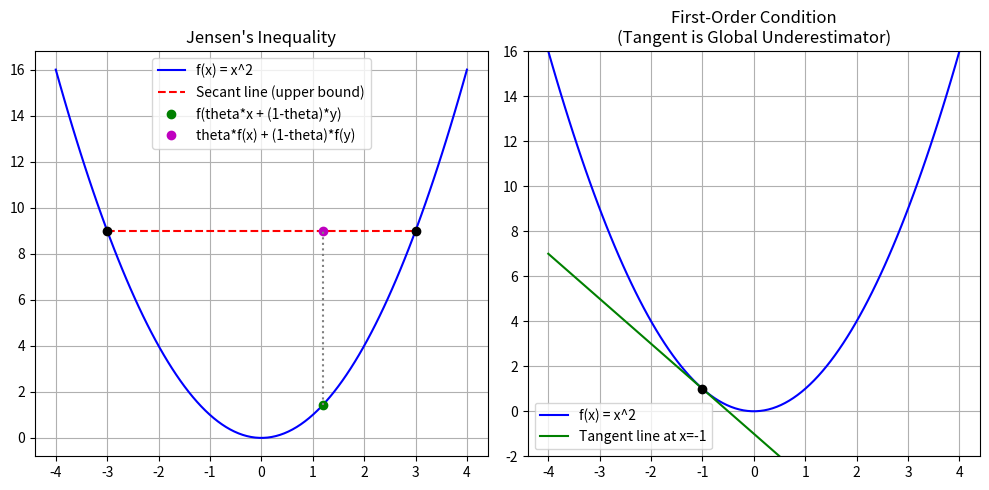

Generate this figure with matplotlib:
import numpy as np
import matplotlib.pyplot as plt

def f(x):
    """A strictly convex function: f(x) = x^2"""
    return x**2

def df(x):
    """Derivative of the convex function: f'(x) = 2x"""
    return 2 * x

def plot_jensens_inequality():
    """
    Demonstrates Jensen's Inequality: 
    f(theta*x + (1-theta)*y) <= theta*f(x) + (1-theta)*f(y)
    """
    x_vals = np.linspace(-4, 4, 100)
    y_vals = f(x_vals)
    
    # Pick two points
    x1, x2 = -3, 3
    y1, y2 = f(x1), f(x2)
    
    # Pick a theta
    theta = 0.3
    x_theta = theta * x1 + (1 - theta) * x2
    
    # Jensen's components
    lhs = f(x_theta)  # Function evaluated at the combination
    rhs = theta * y1 + (1 - theta) * y2  # Combination of the function evaluations
    
    plt.figure(figsize=(10, 5))
    
    # Plot 1: Jensen's Inequality
    plt.subplot(1, 2, 1)
    plt.plot(x_vals, y_vals, label="f(x) = x^2", color="blue")
    
    # Plot secant line between (x1, y1) and (x2, y2)
    plt.plot([x1, x2], [y1, y2], 'r--', label="Secant line (upper bound)")
    
    # Plot the specific points
    plt.plot(x1, y1, 'ko')
    plt.plot(x2, y2, 'ko')
    plt.plot(x_theta, lhs, 'go', label="f(theta*x + (1-theta)*y)")
    plt.plot(x_theta, rhs, 'mo', label="theta*f(x) + (1-theta)*f(y)")
    plt.vlines(x_theta, ymin=lhs, ymax=rhs, colors='gray', linestyles='dotted')
    
    plt.title("Jensen's Inequality")
    plt.legend()
    plt.grid(True)

    # Plot 2: First-Order Condition
    plt.subplot(1, 2, 2)
    plt.plot(x_vals, y_vals, label="f(x) = x^2", color="blue")
    
    # Tangent at x0 = -1
    x0 = -1
    y0 = f(x0)
    tangent_y = y0 + df(x0) * (x_vals - x0)
    
    plt.plot(x_vals, tangent_y, 'g-', label="Tangent line at x=-1")
    plt.plot(x0, y0, 'ko')
    
    plt.title("First-Order Condition\n(Tangent is Global Underestimator)")
    plt.ylim(-2, 16)
    plt.legend()
    plt.grid(True)
    
    plt.tight_layout()
    plt.savefig("jensens_inequality.png")
    plt.show()

if __name__ == "__main__":
    print("Visualizing Convex Functions...")
    plot_jensens_inequality()
